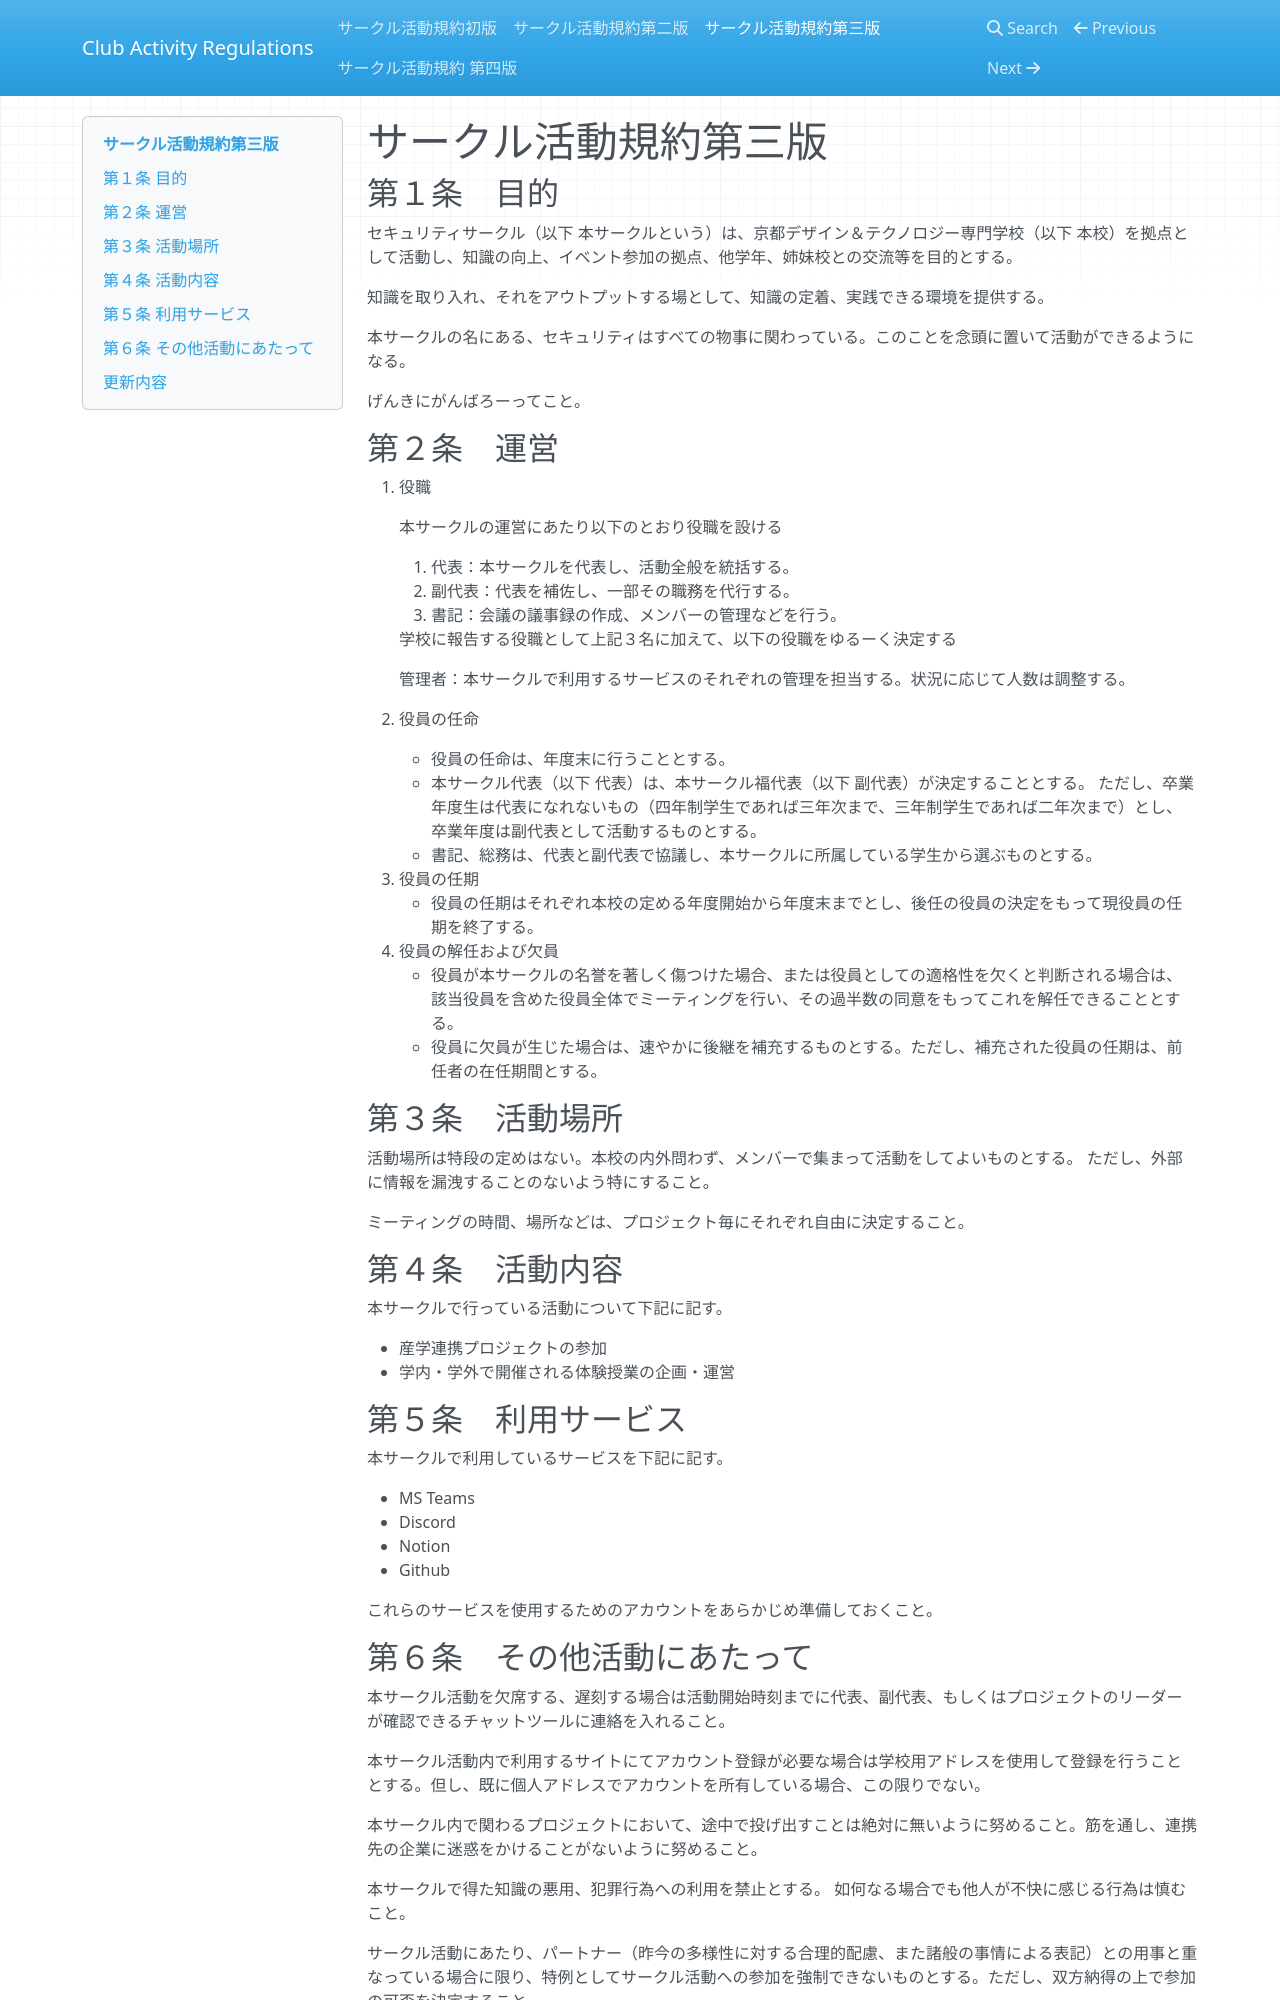

repository: KTC-Security-Circle/Club_Activity_Regulations · page: 3/index.html · generator: mkdocs

# サークル活動規約第三版

## 第１条　目的

セキュリティサークル（以下 本サークルという）は、京都デザイン＆テクノロジー専門学校（以下 本校）を拠点として活動し、知識の向上、イベント参加の拠点、他学年、姉妹校との交流等を目的とする。

知識を取り入れ、それをアウトプットする場として、知識の定着、実践できる環境を提供する。

本サークルの名にある、セキュリティはすべての物事に関わっている。このことを念頭に置いて活動ができるようになる。

げんきにがんばろーってこと。

## 第２条　運営

1. 役職
    
    本サークルの運営にあたり以下のとおり役職を設ける
    
    1. 代表：本サークルを代表し、活動全般を統括する。
    2. 副代表：代表を補佐し、一部その職務を代行する。
    3. 書記：会議の議事録の作成、メンバーの管理などを行う。
    
    学校に報告する役職として上記３名に加えて、以下の役職をゆるーく決定する
    
    管理者：本サークルで利用するサービスのそれぞれの管理を担当する。状況に応じて人数は調整する。
    
2. 役員の任命
    - 役員の任命は、年度末に行うこととする。
    - 本サークル代表（以下 代表）は、本サークル福代表（以下 副代表）が決定することとする。
    ただし、卒業年度生は代表になれないもの（四年制学生であれば三年次まで、三年制学生であれば二年次まで）とし、卒業年度は副代表として活動するものとする。
    - 書記、総務は、代表と副代表で協議し、本サークルに所属している学生から選ぶものとする。
3. 役員の任期
    - 役員の任期はそれぞれ本校の定める年度開始から年度末までとし、後任の役員の決定をもって現役員の任期を終了する。
4. 役員の解任および欠員
    - 役員が本サークルの名誉を著しく傷つけた場合、または役員としての適格性を欠くと判断される場合は、該当役員を含めた役員全体でミーティングを行い、その過半数の同意をもってこれを解任できることとする。
    - 役員に欠員が生じた場合は、速やかに後継を補充するものとする。ただし、補充された役員の任期は、前任者の在任期間とする。

## 第３条　活動場所

活動場所は特段の定めはない。本校の内外問わず、メンバーで集まって活動をしてよいものとする。
ただし、外部に情報を漏洩することのないよう特にすること。

ミーティングの時間、場所などは、プロジェクト毎にそれぞれ自由に決定すること。

## 第４条　活動内容

本サークルで行っている活動について下記に記す。

- 産学連携プロジェクトの参加
- 学内・学外で開催される体験授業の企画・運営

## 第５条　利用サービス

本サークルで利用しているサービスを下記に記す。

- MS Teams
- Discord
- Notion
- Github

これらのサービスを使用するためのアカウントをあらかじめ準備しておくこと。
